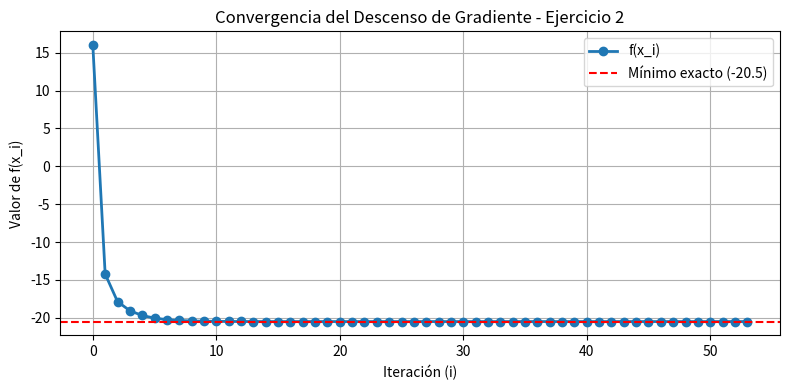

Here is the Python script that generated this plot:
import numpy as np              # Para operaciones con vectores y matrices
import pandas as pd             # Para mostrar los resultados en forma de tabla
import matplotlib.pyplot as plt # Para graficar el descenso de la función

# Matriz A y vector b del ejercicio
A = np.array([[1.0, 0.0, 0.0],
              [0.0, 3.0, 0.0],
              [0.0, 0.0, 5.0]])

b = np.array([-3.0, 6.0, -10.0])

# Parámetros del descenso de gradiente
gamma = 0.25                          # Tasa de aprendizaje
x0 = np.array([1.0, 0.0, 1.0])        # Punto inicial
tolerancia = 1e-6                     # Criterio de paro: ||gradiente|| < 10^-6
max_iteraciones = 1000                # Límite de seguridad para evitar ciclos infinitos

print("Matriz A:\n", A)
print("Vector b:", b)
print("Tasa de aprendizaje (gamma):", gamma)
print("Punto inicial (x0):", x0)

# Función en forma matricial: f(x) = (1/2) * x^T * A * x - b^T * x
def f_matricial(x):
    return 0.5 * (x.T @ A @ x) - (b.T @ x)

# Función desarrollada como ecuación (inciso 1):
# f(x1, x2, x3) = 0.5*x1^2 + 1.5*x2^2 + 2.5*x3^2 + 3*x1 - 6*x2 + 10*x3
def f_ecuacion(x):
    x1, x2, x3 = x[0], x[1], x[2]
    return 0.5*(x1**2) + 1.5*(x2**2) + 2.5*(x3**2) + 3*x1 - 6*x2 + 10*x3

# Gradiente en forma matricial (como vector columna A*x - b para actualizar x)
def grad_matricial(x):
    return A @ x - b

# Gradiente con derivadas parciales analíticas (inciso 2)
def grad_analitico(x):
    x1, x2, x3 = x[0], x[1], x[2]
    df_dx1 = x1 + 3
    df_dx2 = 3*x2 - 6
    df_dx3 = 5*x3 + 10
    return np.array([df_dx1, df_dx2, df_dx3])

# Comprobamos con un punto de prueba (por ejemplo x = [1, 2, -1]) que ambas formas coinciden
x_prueba = np.array([1.0, 2.0, -1.0])
print("Comprobación en x =", x_prueba)
print("f matricial:", f_matricial(x_prueba), "| f ecuación:", f_ecuacion(x_prueba))
print("Gradiente matricial:", grad_matricial(x_prueba), "| Gradiente analítico:", grad_analitico(x_prueba))

# Inciso 3: Resolver gradiente = 0 -> A*x = b
x_estacionario = np.linalg.solve(A, b)
print("Punto estacionario exacto (x*):", x_estacionario)
print("Valor mínimo exacto f(x*):", f_matricial(x_estacionario))

# Inciso 4: La matriz Hessiana de esta función cuadrática es exactamente la matriz A
H = A
print("\nMatriz Hessiana H:\n", H)

# Verificamos que todas las derivadas cruzadas (fuera de la diagonal) sean 0
fuera_diagonal = H - np.diag(np.diag(H))
cruzadas_cero = np.all(fuera_diagonal == 0)
diagonal_positiva = np.all(np.diag(H) > 0)

print("¿Todas las derivadas cruzadas son 0?:", cruzadas_cero)
print("Segundas derivadas puras (diagonal):", np.diag(H))

# Si las derivadas cruzadas son 0 y toda la diagonal es positiva, es un mínimo
if cruzadas_cero and diagonal_positiva:
    print("Clasificación: El punto estacionario es un MÍNIMO global.")

# Inicializamos el punto actual con x0
x = x0.copy()

# Lista para guardar los datos de cada iteración
historial = []

for i in range(max_iteraciones):
    # Calculamos el gradiente, su norma y el valor de la función en el punto actual
    grad = grad_matricial(x)
    norma_grad = np.linalg.norm(grad)
    valor_f = f_matricial(x)
    
    # Guardamos los datos de la iteración actual
    historial.append({
        "i": i,
        "x1": x[0],
        "x2": x[1],
        "x3": x[2],
        "grad_x1": grad[0],
        "grad_x2": grad[1],
        "grad_x3": grad[2],
        "||grad||": norma_grad,
        "f(x_i)": valor_f
    })
    
    # Criterio de paro: si la norma del gradiente es menor a la tolerancia, terminamos
    if norma_grad < tolerancia:
        break
    
    # Regla de actualización: x_{i+1} = x_i - gamma * gradiente
    x = x - gamma * grad

# Convertimos el historial en un DataFrame de pandas para verlo como tabla
tabla = pd.DataFrame(historial)

# Mostramos solo las primeras 4 filas (i = 0, 1, 2, 3) para comparar con los cálculos a mano
tabla_a_mano = tabla.head(4)
tabla_a_mano

# Tomamos la última fila de la tabla, que corresponde al punto de convergencia
resultado = tabla.iloc[-1]

print("=== RESULTADO FINAL ===")
print(f"Iteraciones totales: {int(resultado['i'])}")
print(f"Mínimo encontrado x*: [{resultado['x1']:.6f}, {resultado['x2']:.6f}, {resultado['x3']:.6f}]")
print(f"Valor mínimo f(x*):   {resultado['f(x_i)']:.6f}")
print(f"Gradiente final:      [{resultado['grad_x1']:.2e}, {resultado['grad_x2']:.2e}, {resultado['grad_x3']:.2e}]")
print(f"Norma del gradiente:  {resultado['||grad||']:.2e}")

# Graficamos cómo disminuye f(x_i) en cada iteración hasta llegar al mínimo
plt.figure(figsize=(8, 4))
plt.plot(tabla["i"], tabla["f(x_i)"], marker="o", linewidth=2, label="f(x_i)")
plt.axhline(f_matricial(x_estacionario), color="red", linestyle="--", label="Mínimo exacto (-20.5)")

plt.title("Convergencia del Descenso de Gradiente - Ejercicio 2")
plt.xlabel("Iteración (i)")
plt.ylabel("Valor de f(x_i)")
plt.grid(True)
plt.legend()
plt.tight_layout()
plt.show()
